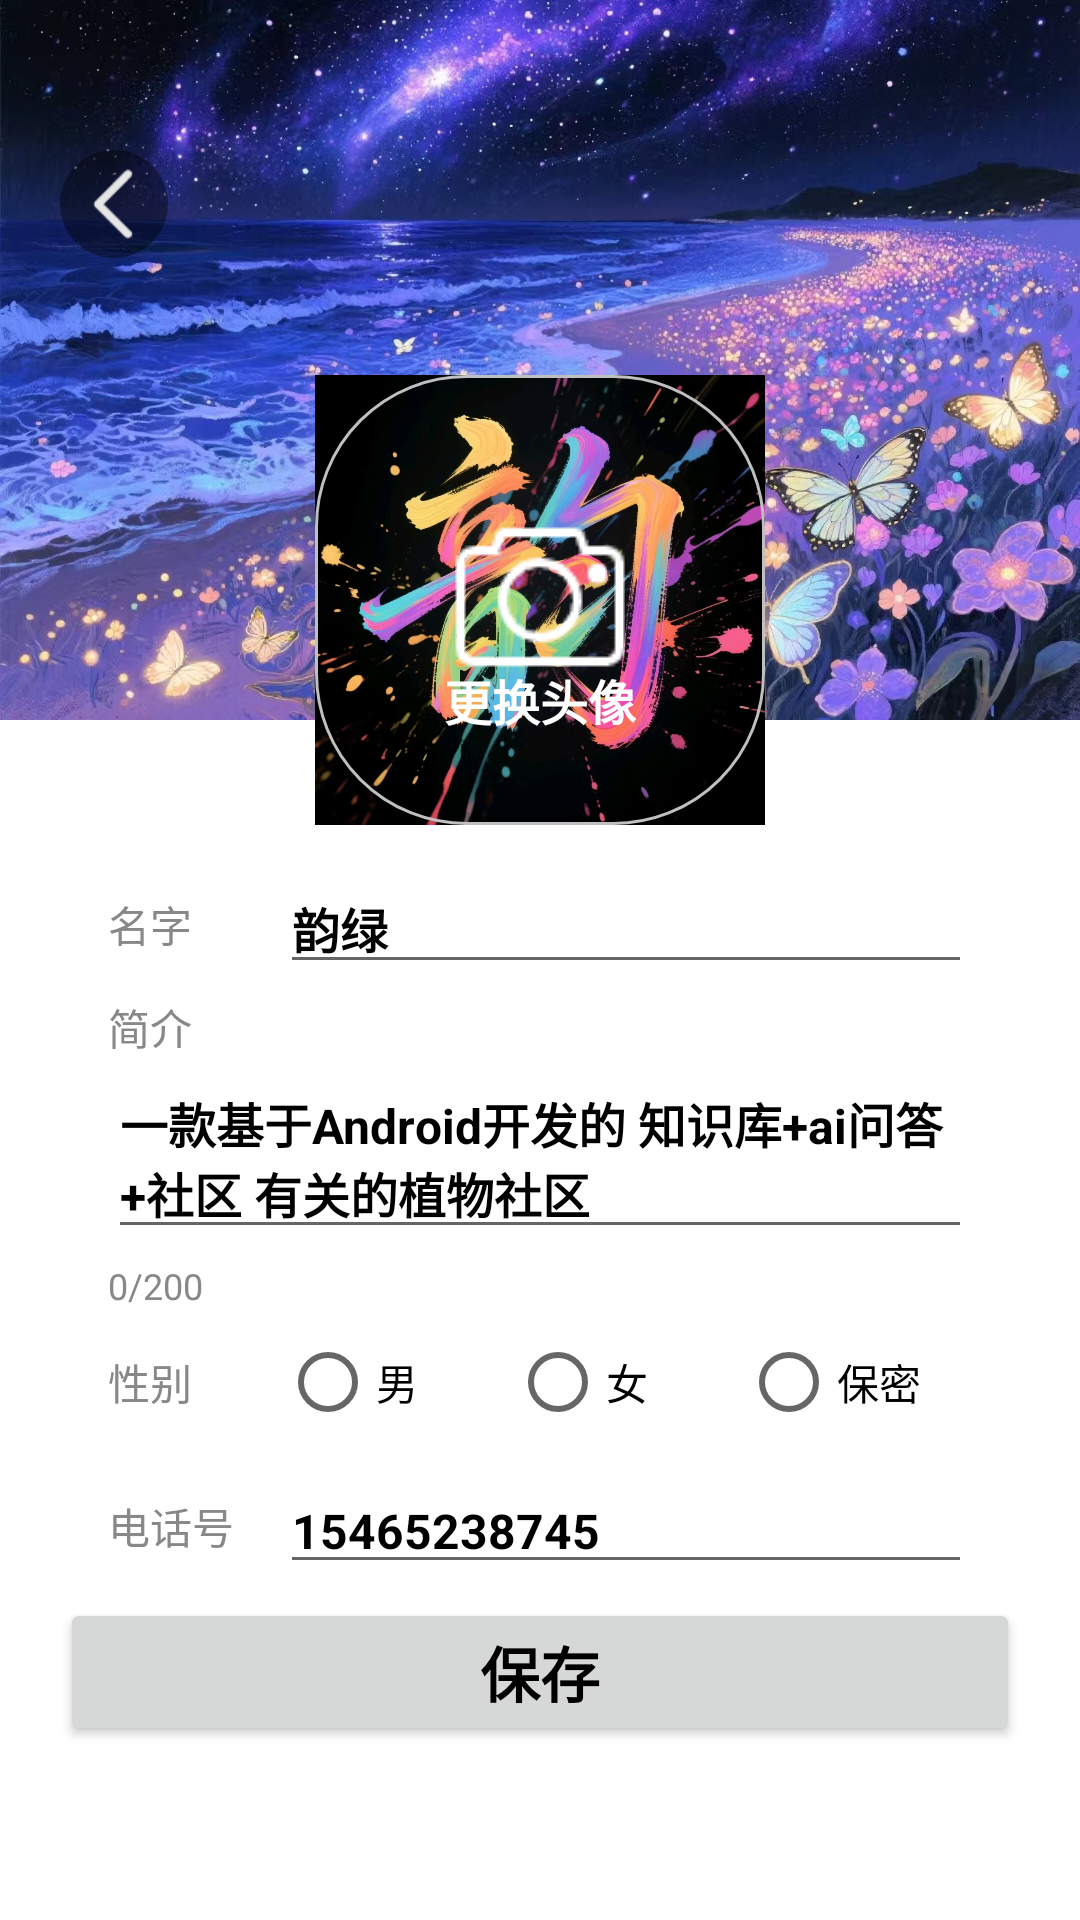

Android layout source for this screen:
<!-- AndroidManifest.xml: application theme Theme.Plantsfrontendandroid -->
<!-- res/layout/fragment_user_edit.xml -->
<?xml version="1.0" encoding="utf-8"?>
<FrameLayout xmlns:android="http://schemas.android.com/apk/res/android"
    android:layout_width="match_parent"
    android:layout_height="match_parent"
    android:orientation="vertical"
    android:background="@android:color/white">



    
    <ImageView
        android:id="@+id/header_bg"
        android:layout_width="match_parent"
        android:layout_height="wrap_content"
        android:layout_gravity="top"
        android:adjustViewBounds="true"
        android:importantForAccessibility="no"
        android:scaleType="centerCrop"
        android:src="@drawable/user_bg" />

    <ImageButton
        android:id="@+id/edit_back"
        android:layout_width="36dp"
        android:layout_height="36dp"
        android:layout_marginLeft="20dp"
        android:layout_marginTop="50dp"
        android:src="@drawable/ic_back"
        android:background="@drawable/ic_back_bg"
        android:scaleType="centerInside"
        android:padding="2dp"/>

    
    <LinearLayout
        android:id="@+id/content"
        android:layout_width="match_parent"
        android:layout_height="match_parent"
        android:layout_marginTop="200dp"
        android:orientation="vertical"
        android:background="@drawable/user_function_bg"
        android:paddingLeft="20dp"
        android:paddingRight="20dp"
        android:paddingTop="84dp">

        

        
        <LinearLayout
            android:layout_width="match_parent"
            android:layout_height="48dp"
            android:orientation="horizontal"
            android:gravity="center_vertical"
            android:paddingHorizontal="16dp"
            android:foreground="?attr/selectableItemBackground">
            
            <TextView
                android:layout_width="0dp"
                android:layout_height="wrap_content"
                android:layout_weight="0.2"
                android:text="名字"
                android:textColor="#888888"
                android:textSize="14sp"/>

            
            <EditText
                android:id="@+id/tv_name"
                android:layout_width="0dp"
                android:layout_height="wrap_content"
                android:layout_weight="0.8"
                android:text="韵绿"
                android:textColor="#000000"
                android:textSize="16sp"
                android:textStyle="bold" />

        </LinearLayout>
        <LinearLayout
            android:layout_width="match_parent"
            android:layout_height="wrap_content"
            android:orientation="vertical"
            android:gravity="center_vertical"
            android:paddingHorizontal="16dp"
            android:foreground="?attr/selectableItemBackground">
            
            <TextView
                android:layout_width="match_parent"
                android:layout_height="0dp"
                android:layout_weight="0.2"
                android:text="简介"
                android:textColor="#888888"
                android:textSize="14sp"/>

            
            <EditText
                android:id="@+id/user_edit_content"
                android:layout_width="match_parent"
                android:layout_height="0dp"
                android:layout_weight="0.8"
                android:text="一款基于Android开发的 知识库+ai问答+社区 有关的植物社区"
                android:textColor="#000000"
                android:textSize="16sp"
                android:textStyle="bold"

                android:inputType="textMultiLine"
                android:scrollHorizontally="false"
                android:ellipsize="none"

                android:minLines="1"
                android:maxLines="5"
                android:gravity="top|start"

                android:overScrollMode="ifContentScrolls"
                android:scrollbars="vertical"

                android:maxLength="200" />
            
            <TextView
                android:id="@+id/user_edit_counter"
                android:layout_width="wrap_content"
                android:layout_height="wrap_content"
                android:gravity="end"
                android:text="0/200"
                android:textColor="#888888"
                android:textSize="12sp"
                android:layout_marginTop="4dp" />
        </LinearLayout>
        <LinearLayout
            android:layout_width="match_parent"
            android:layout_height="48dp"
            android:orientation="horizontal"
            android:gravity="center_vertical"
            android:paddingHorizontal="16dp"
            android:foreground="?attr/selectableItemBackground">
            
            <TextView
                android:layout_width="0dp"
                android:layout_height="wrap_content"
                android:layout_weight="0.2"
                android:text="性别"
                android:textColor="#888888"
                android:textSize="14sp"/>

            
            <RadioGroup
                android:layout_width="0dp"
                android:layout_height="wrap_content"
                android:layout_weight="0.8"
                android:orientation="horizontal"
                android:layout_gravity="center">
                <RadioButton
                    android:layout_width="0dp"
                    android:layout_height="wrap_content"
                    android:layout_weight="1"
                    android:text="男"/>
                <RadioButton
                    android:layout_width="0dp"
                    android:layout_height="wrap_content"
                    android:layout_weight="1"
                    android:text="女"/>
                <RadioButton
                    android:layout_width="0dp"
                    android:layout_height="wrap_content"
                    android:layout_weight="1"
                    android:text="保密"/>
            </RadioGroup>

        </LinearLayout>
        <LinearLayout
            android:layout_width="match_parent"
            android:layout_height="48dp"
            android:orientation="horizontal"
            android:gravity="center_vertical"
            android:paddingHorizontal="16dp"
            android:foreground="?attr/selectableItemBackground">
            
            <TextView
                android:layout_width="0dp"
                android:layout_height="wrap_content"
                android:layout_weight="0.2"
                android:text="电话号"
                android:textColor="#888888"
                android:textSize="14sp"/>

            
            <EditText
                android:id="@+id/tv_name"
                android:layout_width="0dp"
                android:layout_height="wrap_content"
                android:layout_weight="0.8"
                android:text="15465238745"
                android:textColor="#000000"
                android:textSize="16sp"
                android:textStyle="bold" />

        </LinearLayout>

        <View
            android:layout_width="match_parent"
            android:layout_height="0dp"
            android:layout_weight="1" />

        <Button
            android:layout_width="match_parent"
            android:layout_height="wrap_content"
            android:layout_marginBottom="75dp"
            android:text="保存"
            android:textSize="20sp"
            android:textStyle="bold"
            android:textColor="@color/black"/>
    </LinearLayout>

    
    <FrameLayout
        android:id="@+id/avatar_container"
        android:layout_width="150dp"
        android:layout_height="150dp"
        android:layout_gravity="top|center_horizontal"
        android:layout_marginTop="125dp">

        
        <ImageView
            android:id="@+id/user_img"
            android:layout_width="match_parent"
            android:layout_height="match_parent"
            android:background="@drawable/user_img_circle"
            android:clipToOutline="true"
            android:scaleType="centerCrop"
            android:src="@drawable/ic_user" />

        
        <View
            android:layout_width="match_parent"
            android:layout_height="match_parent"
            android:background="@drawable/user_img" />

        
        <ImageView
            android:layout_width="64dp"
            android:layout_height="64dp"
            android:layout_gravity="center"
            android:src="@drawable/ic_camera" />
        <TextView
            android:layout_width="wrap_content"
            android:layout_height="wrap_content"
            android:text="更换头像"
            android:textColor="@color/white"
            android:textStyle="bold"
            android:textSize="16sp"
            android:layout_gravity="center|bottom"
            android:layout_marginBottom="30dp"/>
    </FrameLayout>
</FrameLayout>
<!-- resources referenced by this layout -->
<resources>
  <color name="black">#FF000000</color>
  <color name="white">#FFFFFFFF</color>
  <!-- drawable ic_back: png bitmap (drawable, 587 bytes) -->
  <!-- drawable ic_back_bg (drawable) -->
  <?xml version="1.0" encoding="utf-8"?>
  <shape xmlns:android="http://schemas.android.com/apk/res/android"
      android:shape="oval">
      <solid android:color="#66000000"/> 
  </shape>
  <!-- drawable ic_camera: png bitmap (drawable, 1467 bytes) -->
  <!-- drawable ic_user: png bitmap (drawable, 335473 bytes) -->
  <!-- drawable user_bg: jpg bitmap (drawable, 710739 bytes) -->
  <!-- drawable user_img (drawable) -->
  <?xml version="1.0" encoding="utf-8"?>
  <shape xmlns:android="http://schemas.android.com/apk/res/android"
      android:shape="rectangle">
      <solid android:color="@android:color/transparent" />
      <corners android:radius="50dp" />
  
      
      <stroke
          android:width="1dp"
          android:color="@color/light_grey" />
  </shape>
  <style name="Theme.Plantsfrontendandroid" parent="Base.Theme.Plantsfrontendandroid" />
  <color name="light_grey">#bfbfbf</color>
  <style name="Base.Theme.Plantsfrontendandroid" parent="Theme.MaterialComponents.DayNight.NoActionBar.Bridge">
          
          
  
  
  
      </style>
</resources>
